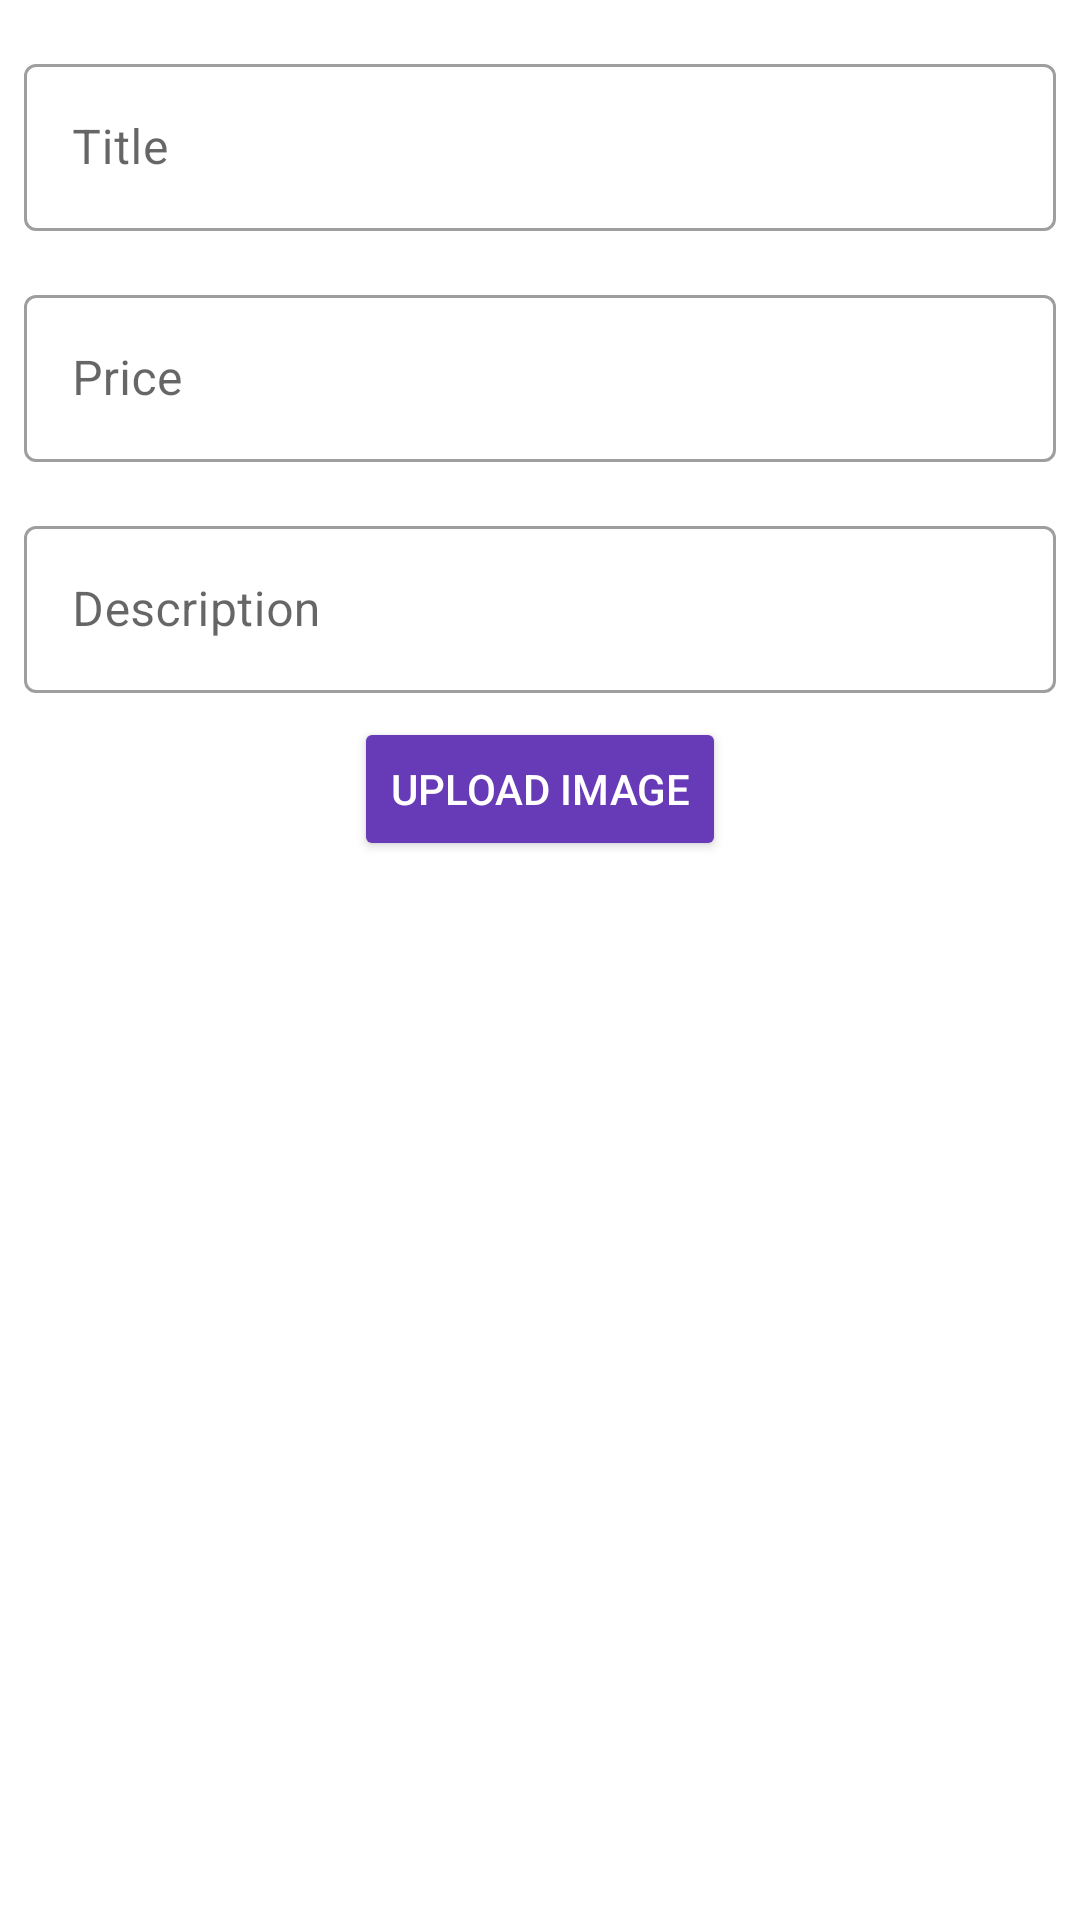

This screen was rendered from an Android layout file. Write that file and the resources it references.
<!-- AndroidManifest.xml: application theme AppTheme -->
<!-- res/layout/activity_deal.xml -->
<?xml version="1.0" encoding="utf-8"?>
<ScrollView xmlns:android="http://schemas.android.com/apk/res/android"
    xmlns:app="http://schemas.android.com/apk/res-auto"
    xmlns:tools="http://schemas.android.com/tools"
    android:layout_width="match_parent"
    android:layout_height="match_parent"
    tools:context=".DealActivity">

    <androidx.constraintlayout.widget.ConstraintLayout
        android:layout_width="match_parent"
        android:layout_height="wrap_content">

        <com.google.android.material.textfield.TextInputLayout
            android:id="@+id/title_layout"
            style="@style/Widget.MaterialComponents.TextInputLayout.OutlinedBox"
            android:layout_width="match_parent"
            android:layout_height="wrap_content"
            android:layout_marginStart="@dimen/text_margin_standard"
            android:layout_marginTop="@dimen/text_margin_large"
            android:layout_marginEnd="@dimen/text_margin_standard"
            android:hint="@string/title_hint"
            app:layout_constraintEnd_toEndOf="parent"
            app:layout_constraintStart_toStartOf="parent"
            app:layout_constraintTop_toTopOf="parent">

            <com.google.android.material.textfield.TextInputEditText
                android:id="@+id/title"
                android:layout_width="match_parent"
                android:layout_height="wrap_content"
                android:textColor="@color/edittextcolor" />

        </com.google.android.material.textfield.TextInputLayout>

        <com.google.android.material.textfield.TextInputLayout
            android:id="@+id/price_layout"
            style="@style/Widget.MaterialComponents.TextInputLayout.OutlinedBox"
            android:layout_width="match_parent"
            android:layout_height="wrap_content"
            android:layout_marginStart="@dimen/text_margin_standard"
            android:layout_marginTop="@dimen/text_margin_large"
            android:layout_marginEnd="@dimen/text_margin_standard"
            android:hint="@string/price_hint"
            app:layout_constraintEnd_toEndOf="parent"
            app:layout_constraintStart_toStartOf="parent"
            app:layout_constraintTop_toBottomOf="@+id/title_layout">

            <com.google.android.material.textfield.TextInputEditText
                android:id="@+id/price"
                android:layout_width="match_parent"
                android:layout_height="wrap_content"
                android:inputType="numberDecimal"
                android:textColor="@color/edittextcolor" />

        </com.google.android.material.textfield.TextInputLayout>

        <com.google.android.material.textfield.TextInputLayout
            android:id="@+id/description_layout"
            style="@style/Widget.MaterialComponents.TextInputLayout.OutlinedBox"
            android:layout_width="match_parent"
            android:layout_height="wrap_content"
            android:layout_marginStart="@dimen/text_margin_standard"
            android:layout_marginTop="@dimen/text_margin_large"
            android:layout_marginEnd="@dimen/text_margin_standard"
            android:hint="@string/description_hint"
            app:layout_constraintEnd_toEndOf="parent"
            app:layout_constraintStart_toStartOf="parent"
            app:layout_constraintTop_toBottomOf="@+id/price_layout">

            <com.google.android.material.textfield.TextInputEditText
                android:id="@+id/description"
                android:layout_width="match_parent"
                android:layout_height="wrap_content"
                android:lineSpacingExtra="4sp"
                android:textColor="@color/edittextcolor" />

        </com.google.android.material.textfield.TextInputLayout>

        <Button
            android:id="@+id/btnImage"
            android:layout_width="wrap_content"
            android:layout_height="wrap_content"
            android:layout_marginStart="@dimen/text_margin_standard"
            android:layout_marginTop="@dimen/text_margin_standard"
            android:layout_marginEnd="@dimen/text_margin_standard"
            android:backgroundTint="@color/colorPrimary"
            android:text="Upload Image"
            android:textColor="@android:color/white"
            app:layout_constraintEnd_toEndOf="parent"
            app:layout_constraintStart_toStartOf="parent"
            app:layout_constraintTop_toBottomOf="@+id/description_layout" />

        <ImageView
            android:id="@+id/image"
            android:layout_width="wrap_content"
            android:layout_height="wrap_content"
            android:layout_marginStart="@dimen/text_margin_standard"
            android:layout_marginTop="@dimen/text_margin_standard"
            android:layout_marginEnd="@dimen/text_margin_standard"
            app:layout_constraintEnd_toEndOf="parent"
            app:layout_constraintStart_toStartOf="parent"
            app:layout_constraintTop_toBottomOf="@+id/btnImage"
            app:srcCompat="@android:color/transparent" />

    </androidx.constraintlayout.widget.ConstraintLayout>

</ScrollView>
<!-- resources referenced by this layout -->
<resources>
  <color name="colorPrimary">#673AB7</color>
  <dimen name="text_margin_large">16dp</dimen>
  <dimen name="text_margin_standard">8dp</dimen>
  <string name="description_hint">Description</string>
  <string name="price_hint">Price</string>
  <string name="title_hint">Title</string>
  <style name="AppTheme" parent="Theme.MaterialComponents.Light.DarkActionBar">
          
          <item name="colorPrimary">@color/colorPrimary</item>
          <item name="colorPrimaryDark">@color/colorPrimaryDark</item>
          <item name="colorAccent">@color/colorAccent</item>
      </style>
  <color name="colorPrimaryDark">#512DA8</color>
  <color name="colorAccent">#9A77FF</color>
</resources>
